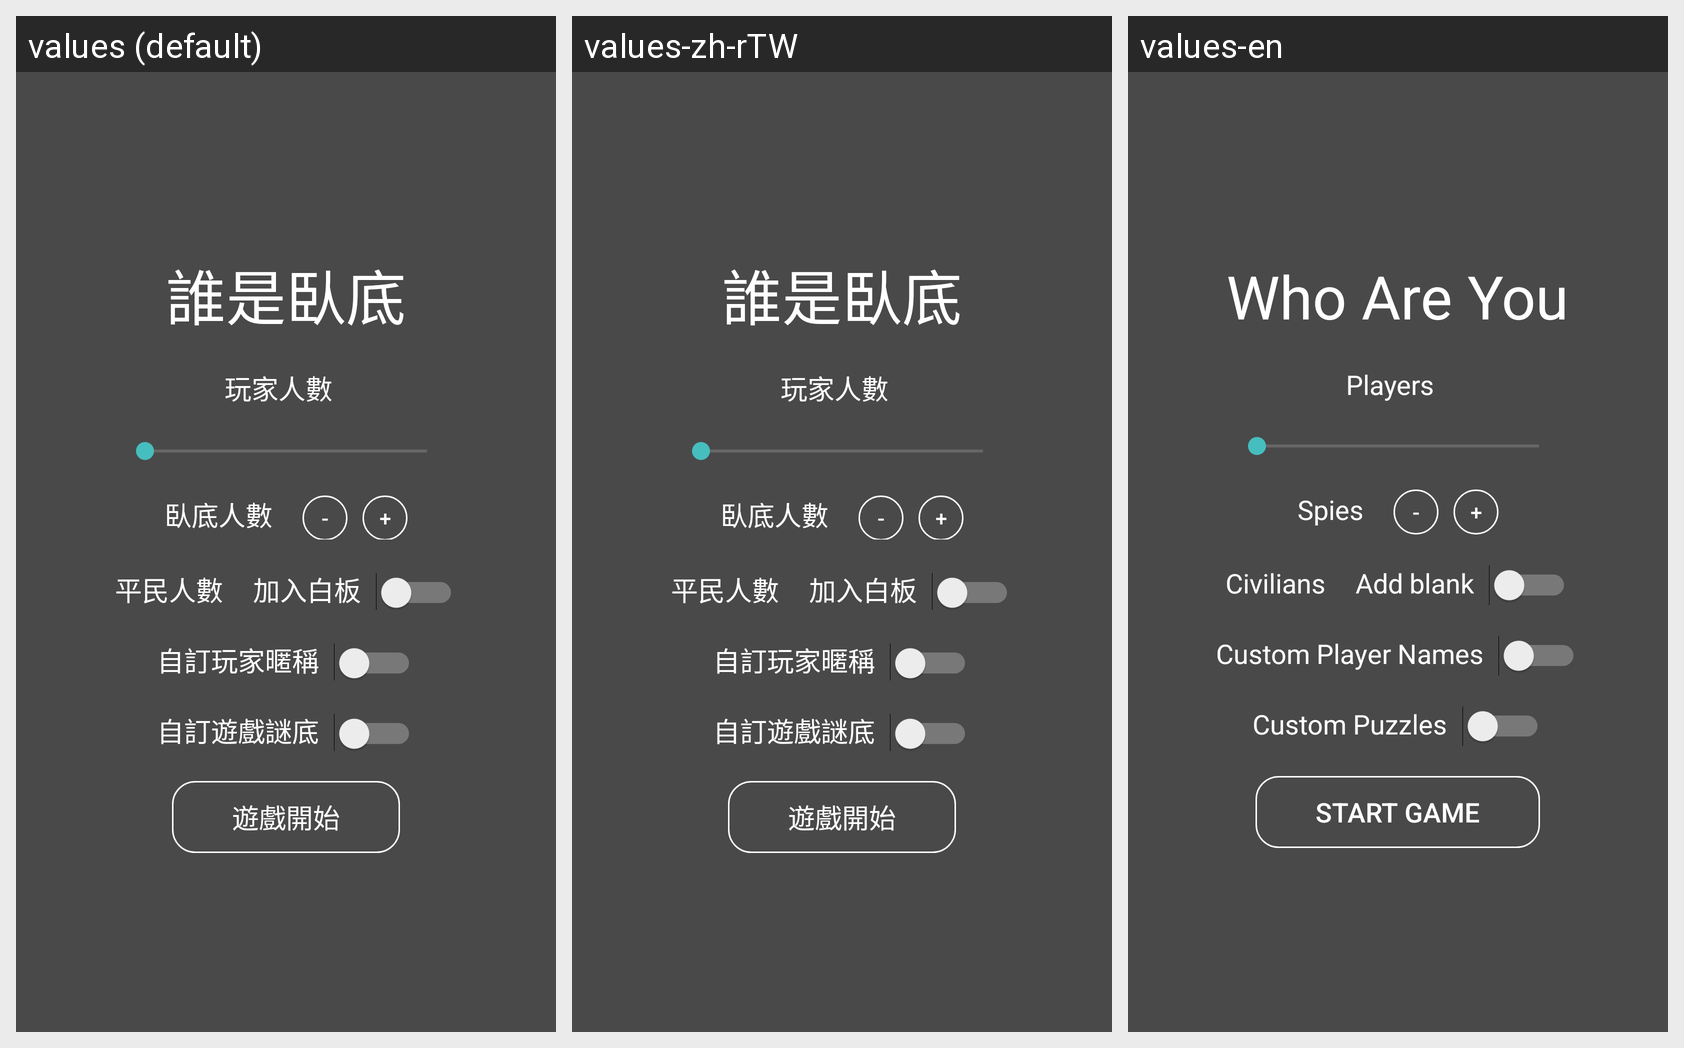

Strings drawn on this Android screen and how each of the app's shown locales translates them:
Android screen res/layout/activity_main.xml rendered under 3 locales, left to right: values (default), values-zh-rTW, values-en. Device: Nexus 5 (rendered at 1080×1920; each locale shown at half size, 540×960, under a caption strip naming it); theme AppTheme.
Strings drawn on this screen, with the default value and each locale's value (text and hints the layout hard-codes appear in the picture but are not listed):

main_title
  values: 誰是臥底
  values-zh-rTW: 誰是臥底
  values-en: Who Are You

main_player_number
  values: 玩家人數
  values-zh-rTW: 玩家人數
  values-en: Players

main_spy_number
  values: 臥底人數
  values-zh-rTW: 臥底人數
  values-en: Spies

main_civilian_number
  values: 平民人數
  values-zh-rTW: 平民人數
  values-en: Civilians

main_add_white_board
  values: 加入白板
  values-zh-rTW: 加入白板
  values-en: Add blank

main_custom_player_names
  values: 自訂玩家暱稱
  values-zh-rTW: 自訂玩家暱稱
  values-en: Custom Player Names

main_custom_puzzles
  values: 自訂遊戲謎底
  values-zh-rTW: 自訂遊戲謎底
  values-en: Custom Puzzles

main_start_game
  values: 遊戲開始
  values-zh-rTW: 遊戲開始
  values-en: Start Game
